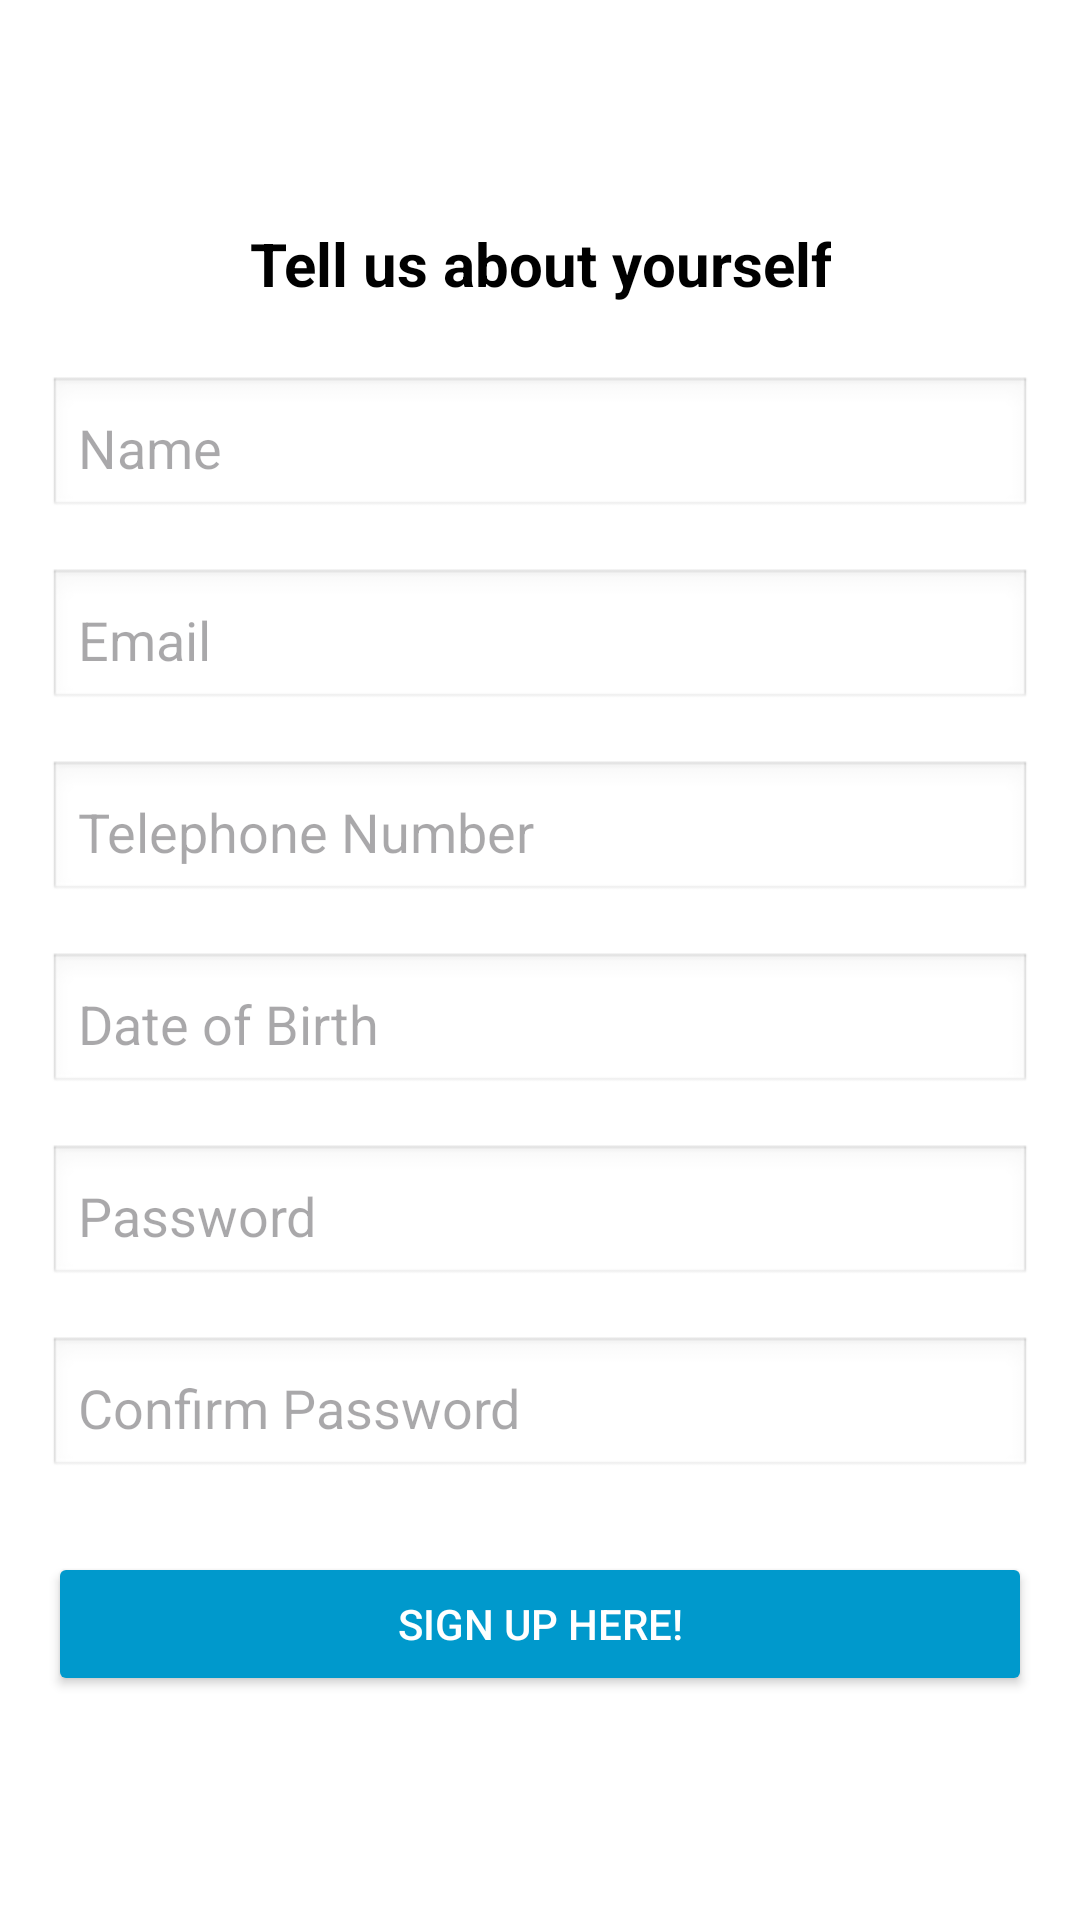

Write the Android layout XML for this screen, with the resource values it uses.
<!-- AndroidManifest.xml: application theme Theme.Bus_booking_test_login -->
<!-- res/layout/activity_register_passenger.xml -->
<?xml version="1.0" encoding="utf-8"?>
<LinearLayout
    xmlns:android="http://schemas.android.com/apk/res/android"
    android:layout_width="match_parent"
    android:layout_height="match_parent"
    android:orientation="vertical"
    android:padding="16dp"
    android:gravity="center"
    android:background="@android:color/white">

    
    <TextView
        android:id="@+id/tv_register_title"
        android:layout_width="wrap_content"
        android:layout_height="wrap_content"
        android:text="Tell us about yourself"
        android:textSize="20sp"
        android:textStyle="bold"
        android:textColor="@android:color/black"
        android:gravity="center"
        android:layout_marginBottom="24dp" />

    
    <EditText
        android:id="@+id/et_name"
        android:layout_width="match_parent"
        android:layout_height="wrap_content"
        android:hint="Name"
        android:inputType="textPersonName"
        android:padding="10dp"
        android:background="@android:drawable/edit_text"
        android:layout_marginBottom="16dp" />

    
    <EditText
        android:id="@+id/et_email"
        android:layout_width="match_parent"
        android:layout_height="wrap_content"
        android:hint="Email"
        android:inputType="textEmailAddress"
        android:padding="10dp"
        android:background="@android:drawable/edit_text"
        android:layout_marginBottom="16dp" />

    
    <EditText
        android:id="@+id/et_telephone"
        android:layout_width="match_parent"
        android:layout_height="wrap_content"
        android:hint="Telephone Number"
        android:inputType="phone"
        android:padding="10dp"
        android:background="@android:drawable/edit_text"
        android:layout_marginBottom="16dp" />

    
    <EditText
        android:id="@+id/et_dob"
        android:layout_width="match_parent"
        android:layout_height="wrap_content"
        android:hint="Date of Birth"
        android:inputType="date"
        android:padding="10dp"
        android:background="@android:drawable/edit_text"
        android:layout_marginBottom="16dp" />

    
    <EditText
        android:id="@+id/et_password"
        android:layout_width="match_parent"
        android:layout_height="wrap_content"
        android:hint="Password"
        android:inputType="textPassword"
        android:padding="10dp"
        android:background="@android:drawable/edit_text"
        android:layout_marginBottom="16dp" />

    
    <EditText
        android:id="@+id/et_confirm_password"
        android:layout_width="match_parent"
        android:layout_height="wrap_content"
        android:hint="Confirm Password"
        android:inputType="textPassword"
        android:padding="10dp"
        android:background="@android:drawable/edit_text"
        android:layout_marginBottom="24dp" />

    
    <Button
        android:id="@+id/btn_signup"
        android:layout_width="match_parent"
        android:layout_height="wrap_content"
        android:text="Sign Up Here!"
        android:onClick="onSignUpClicked"
        android:backgroundTint="@android:color/holo_blue_dark"
        android:textColor="@android:color/white" />






</LinearLayout>
<!-- resources referenced by this layout -->
<resources>
  <style name="Theme.Bus_booking_test_login" parent="Base.Theme.Bus_booking_test_login" />
  <style name="Base.Theme.Bus_booking_test_login" parent="Theme.Material3.DayNight.NoActionBar">
          
          
      </style>
</resources>
